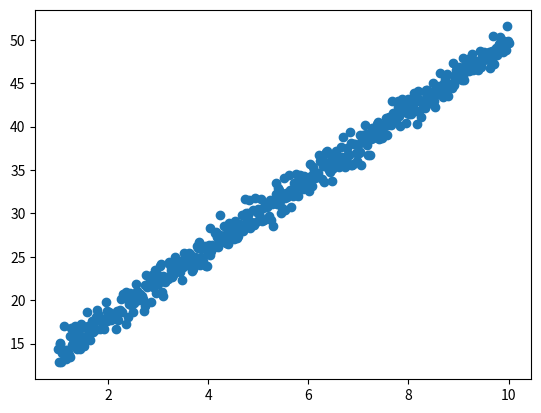

Python code for this plot: (Note: this script raises an exception after producing the figure.)
import numpy as np
import csv
import matplotlib.pyplot as plt
noise=np.random.randn(500)
x=np.linspace(1,10,500)
# y=3*x+5+noise
y=4*x+10+noise
data=np.array([x,y]).T
# data=np.concatenate((x,y),axis=1)
print(data)
plt.scatter(x,y)
plt.show()
with open("./data/data_reg.csv","w") as file:
    fw=csv.writer(file)
    fw.writerows(list(data))
